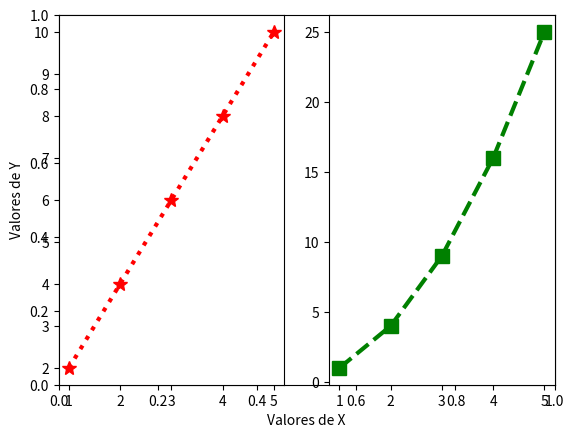

The script that saved this image:
#PLOTS COM MATPLOTLIB
#grafico de linha
import numpy as np
import pandas as pd
import matplotlib.pyplot as plt

#craiando dos valores de x e y
x = np.array([1, 2, 3, 4, 5])
y = x*2
y2 = x*x
#explicando dos exios x e y
plt.xlabel('Valores de X')
plt.ylabel('Valores de Y')

plt.subplot(1,2,1)
plt.plot(x, y, '*:r',linewidth=3, markersize=10)

plt.subplot(1,2,2)
plt.plot(x, y2, 's--g',linewidth=3, markersize=10)

#plotando o grafico
#plt.plot(x, y, '*:r',x, y2, 's--gn',linewidth=3, markersize=10)
plt.show()

